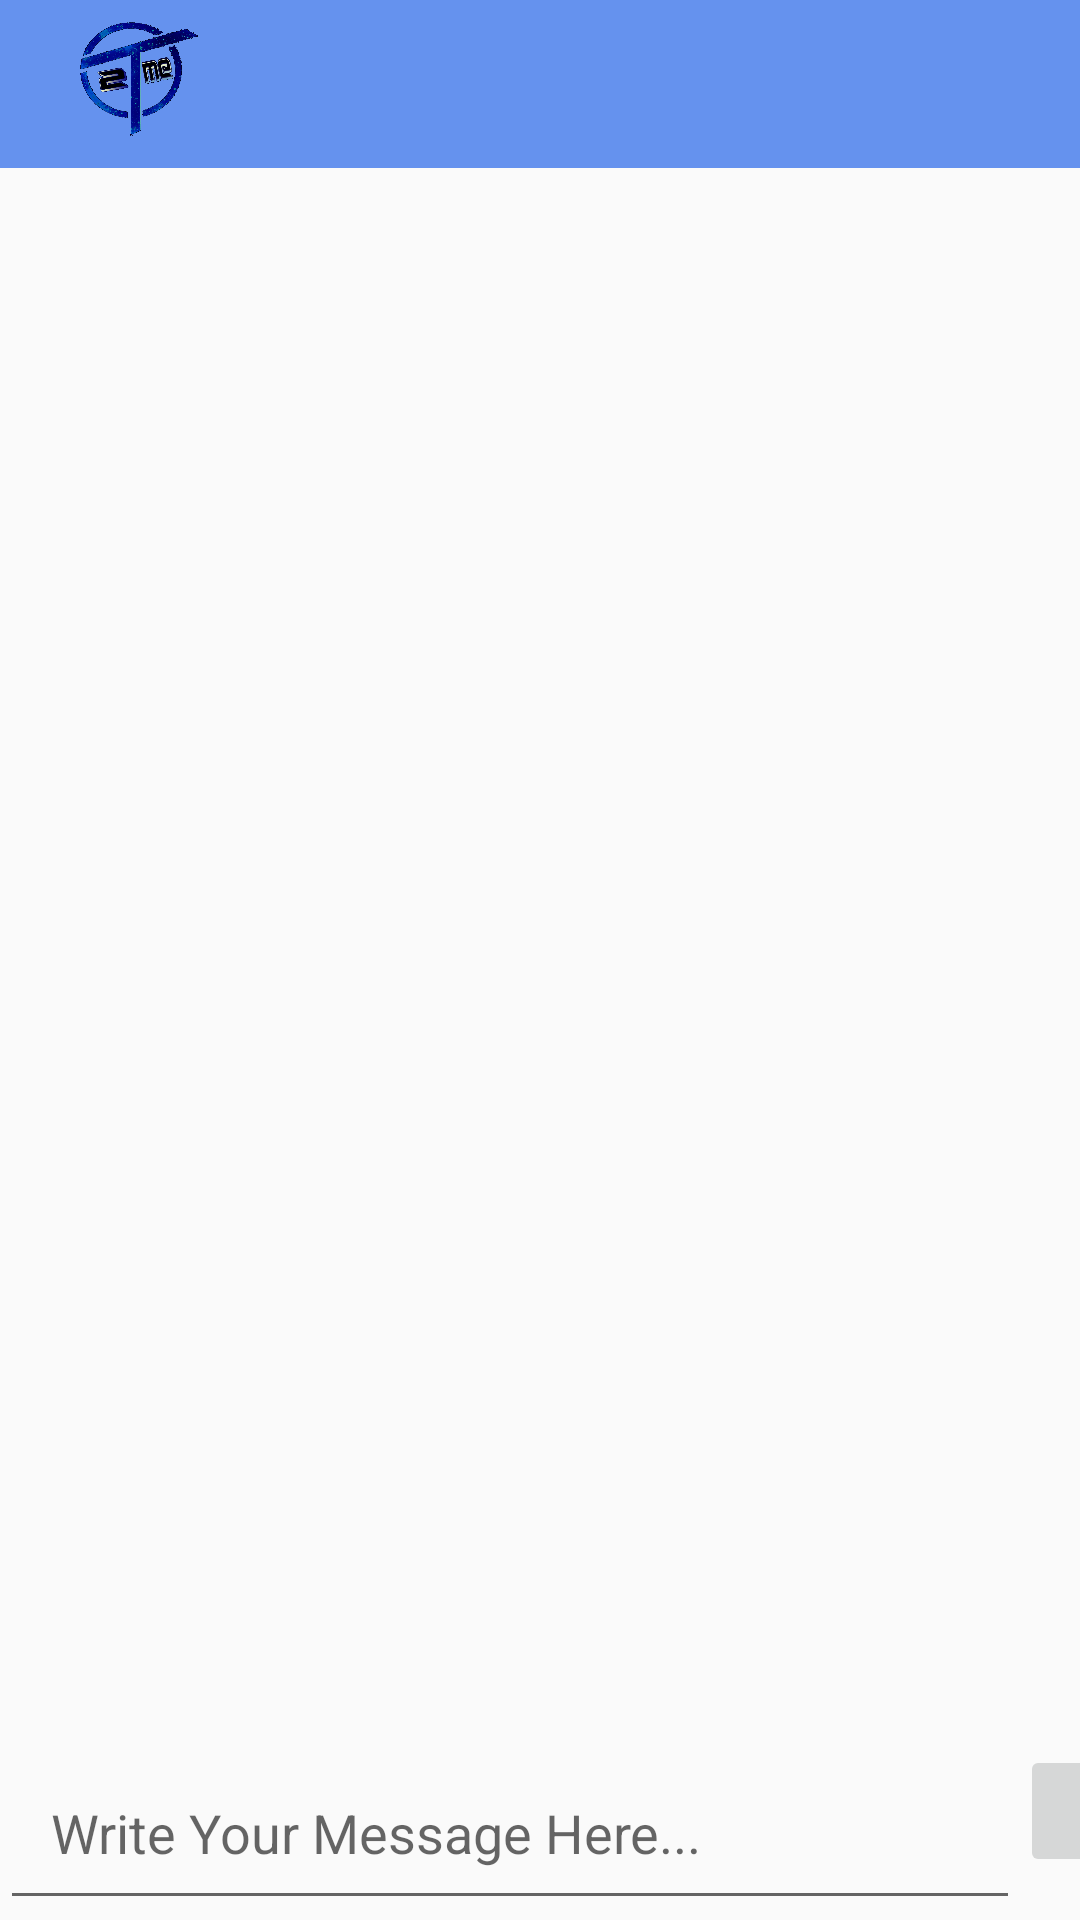

Android layout source for this screen:
<!-- AndroidManifest.xml: application theme AppTheme -->
<!-- res/layout/activity_group_chat.xml -->
<?xml version="1.0" encoding="utf-8"?>

<RelativeLayout xmlns:android="http://schemas.android.com/apk/res/android"
    xmlns:app="http://schemas.android.com/apk/res-auto"
    xmlns:tools="http://schemas.android.com/tools"
    android:layout_width="match_parent"
    android:layout_height="match_parent"
    tools:context=".GroupChatActivity">

    <include

        android:id="@+id/groupchat_bar_layout"
        layout="@layout/bar_layout"
        >

    </include>

    <ScrollView
        android:id="@+id/my_scroll_view"
        android:layout_width="match_parent"
        android:layout_height="wrap_content"
        android:layout_below="@id/groupchat_bar_layout"
        android:layout_above="@+id/mylinearlayout">
        <LinearLayout
            android:layout_width="match_parent"
            android:layout_height="match_parent"
            android:orientation="vertical">
            <TextView
                android:id="@+id/groupchat_text_display"
                android:layout_width="match_parent"
                android:layout_height="wrap_content"
                android:padding="10dp"
                android:textAllCaps="false"
                android:textSize="20sp"
                android:textColor="@android:color/background_dark"
                android:layout_marginStart="2dp"
                android:layout_marginEnd="2dp"
                android:layout_marginBottom="60dp" />




        </LinearLayout>


    </ScrollView>

    <LinearLayout
        android:id="@+id/mylinearlayout"
        android:layout_width="match_parent"
        android:layout_height="wrap_content"
        android:orientation="horizontal"
        android:layout_alignParentBottom="true"
        >

        <EditText
            android:id="@+id/input_groupMessage"
            android:layout_width="340dp"
            android:layout_height="wrap_content"
            android:hint="Write Your Message Here..."
            android:padding="17dp"/>

        <ImageButton
            android:id="@+id/send_message_button"
            android:layout_width="60dp"
            android:layout_height="wrap_content"
            android:src="@drawable/messagesend"/>

    </LinearLayout>
</RelativeLayout>
<!-- res/layout/bar_layout.xml (included above) -->
<?xml version="1.0" encoding="utf-8"?>

<androidx.appcompat.widget.Toolbar
    xmlns:android="http://schemas.android.com/apk/res/android"
    android:layout_width="match_parent"
    android:layout_height="wrap_content"
    android:id="@+id/main_app_bar"
    android:background="@color/colorAccent"
    android:theme="@style/ThemeOverlay.AppCompat.Dark.ActionBar">
    <ImageView
        android:layout_width="60dp"
        android:layout_height="50dp"
        android:src="@drawable/logo">

    </ImageView>
</androidx.appcompat.widget.Toolbar>
<!-- resources referenced by this layout -->
<resources>
  <color name="colorAccent">#6592EE</color>
  <!-- drawable logo: png bitmap (drawable, 308063 bytes) -->
  <!-- drawable messagesend (drawable) -->
  <vector android:height="24dp" android:tint="#535CE5"
      android:viewportHeight="24.0" android:viewportWidth="24.0"
      android:width="24dp" xmlns:android="http://schemas.android.com/apk/res/android">
      <path android:fillColor="#FF000000" android:pathData="M2.01,21L23,12 2.01,3 2,10l15,2 -15,2z"/>
  </vector>
  <style name="AppTheme" parent="Theme.AppCompat.Light.NoActionBar">
          
          <item name="colorPrimary">@color/colorPrimary</item>
          <item name="colorPrimaryDark">@color/colorPrimaryDark</item>
          <item name="colorAccent">@color/colorAccent</item>
      </style>
  <color name="colorPrimary">#008577</color>
  <color name="colorPrimaryDark">#00574B</color>
</resources>
